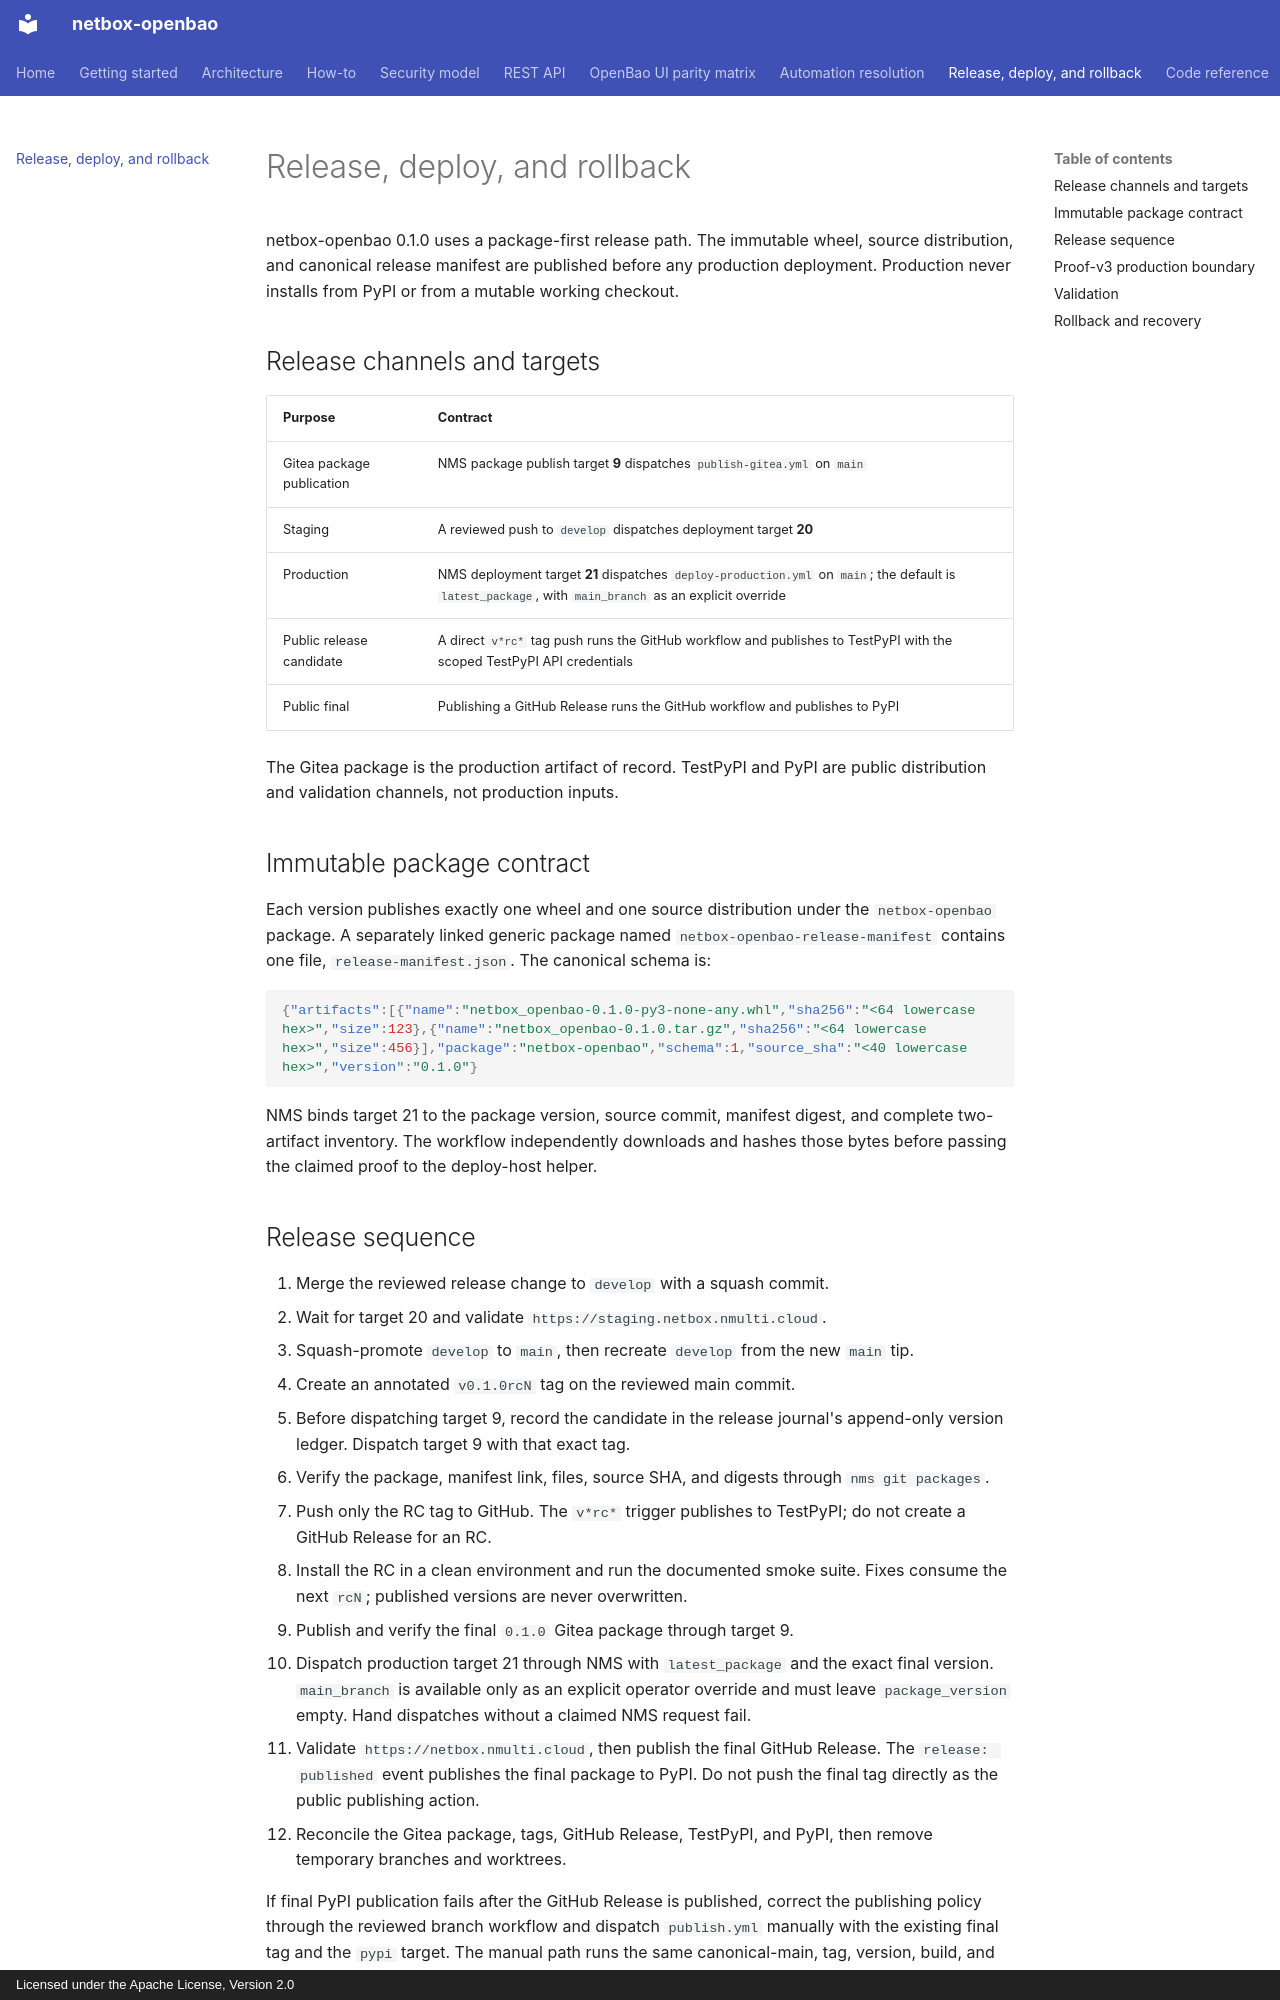

repository: emersonfelipesp/netbox-openbao · page: release-deployment/index.html · generator: mkdocs · copyright: Licensed under the Apache License, Version 2.0

# Release, deploy, and rollback

netbox-openbao 0.1.0 uses a package-first release path. The immutable wheel,
source distribution, and canonical release manifest are published before any
production deployment. Production never installs from PyPI or from a mutable
working checkout.

## Release channels and targets

| Purpose | Contract |
|---|---|
| Gitea package publication | NMS package publish target **9** dispatches `publish-gitea.yml` on `main` |
| Staging | A reviewed push to `develop` dispatches deployment target **20** |
| Production | NMS deployment target **21** dispatches `deploy-production.yml` on `main`; the default is `latest_package`, with `main_branch` as an explicit override |
| Public release candidate | A direct `v*rc*` tag push runs the GitHub workflow and publishes to TestPyPI with the scoped TestPyPI API credentials |
| Public final | Publishing a GitHub Release runs the GitHub workflow and publishes to PyPI |

The Gitea package is the production artifact of record. TestPyPI and PyPI are
public distribution and validation channels, not production inputs.

## Immutable package contract

Each version publishes exactly one wheel and one source distribution under the
`netbox-openbao` package. A separately linked generic package named
`netbox-openbao-release-manifest` contains one file,
`release-manifest.json`. The canonical schema is:

```json
{"artifacts":[{"name":"netbox_openbao-0.1.0-py3-none-any.whl","sha256":"<64 lowercase hex>","size":123},{"name":"netbox_openbao-0.1.0.tar.gz","sha256":"<64 lowercase hex>","size":456}],"package":"netbox-openbao","schema":1,"source_sha":"<40 lowercase hex>","version":"0.1.0"}
```

NMS binds target 21 to the package version, source commit, manifest digest,
and complete two-artifact inventory. The workflow independently downloads and
hashes those bytes before passing the claimed proof to the deploy-host helper.
